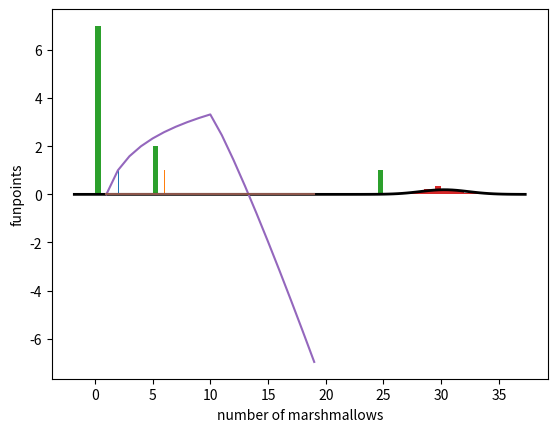

Python code for this plot:
import random
import numpy as np
import matplotlib.pyplot as plt
import math

data = (np.random.randn(100) * 2 + 30)

coinflip_outcomes = random.choices(["heads","tails"], weights=[50,50], k=5)
print (coinflip_outcomes)
num_heads = coinflip_outcomes.count("heads")
plt.hist(num_heads)


die_roll = random.randint(1,6)
print(die_roll)
plt.hist(die_roll)

number_of_players = 10
number_of_tickets = 5
ticket_cost = 0
all_outcomes = [None] * number_of_players
for i in range(0, number_of_players):
    lottery_outcomes = random.choices([0, 5, 20, 100], weights=[84,10,5,1], k=number_of_tickets)
    all_outcomes[i] = sum(lottery_outcomes)
plt.hist(all_outcomes, bins=50)


from scipy.stats import norm
bin_size = 0.5
plt.hist(data, density = True, bins=np.arange(25,36,bin_size))

mu, std = norm.fit(data) 

# Plot the PDF.
xmin, xmax = plt.xlim()
x = np.linspace(xmin, xmax, 100)
p = norm.pdf(x, mu, std)
  
plt.plot(x, p, 'k', linewidth=2)
  
plt.show()

def MM_utility(number_of_marshmallows):
    if (number_of_marshmallows < 10):
        return math.log(number_of_marshmallows,2)
    else:
        return math.log(number_of_marshmallows,2) - math.pow(number_of_marshmallows - 10, 1.1)

MMlist = []
for i in range (1,20):
    MMlist.append(MM_utility(i))

plt.plot(range(1,20),MMlist)
plt.xlabel("number of marshmallows")
plt.ylabel("funpoints")

def MM_utility(number_of_marshmallows):
    return 0 #add your code here

MMlist = []
for i in range (1,20):
    MMlist.append(MM_utility(i))

plt.plot(range(1,20),MMlist)
plt.xlabel("number of marshmallows")
plt.ylabel("funpoints")

Utility_one_MM = MM_utility(1)

amount_of_extra_marshmallows = 1 # try varying this variable.
Utility_of_extra_marshmallows = MM_utility(amount_of_extra_marshmallows + 1)
trust_level = 0.8 # odds that the experimenter keeps their promise. try varying this variable.

waiting_penalty = 1.4 # an arbitrary amount of funpoints. try varying this variable.

expected_utility_of_waiting = Utility_of_extra_marshmallows * trust_level - waiting_penalty

if (Utility_one_MM > expected_utility_of_waiting):
    print("eat the marshmallow!")
else:
    print("have some patience!")

def play_slot_machine(machine_number):
    slot_machine_1_payout = 100
    slot_machine_1_payout_chance = 0.1 # slot machine 1 gives a 10% chance of winning 100 dollars. Now add 2 more machines!

    if (machine_number == 1):
        return random.choices([slot_machine_1_payout,0], weights=[slot_machine_1_payout_chance,1 - slot_machine_1_payout_chance], k=1)[0] # add the other 2 machines

total_rounds = 1000
exploration_rounds_per_machine = 100

for i in range(1, exploration_rounds_per_machine):
    print(play_slot_machine(1)) # adapt or add to this code to use and store the output of all 3 machines, so you can calculate the average profit of each machine!

exploration_phase_profit = 0 # change!

best_machine_number = 1 # write logic for this

exploitation_phase_profit = 0 # leave this at 0
for i in range(1, total_rounds - exploration_rounds_per_machine * 3): # for the remaining rounds, exploit the best machine
    exploitation_phase_profit += play_slot_machine(best_machine_number)

print("total profit is: " + str(exploration_phase_profit + exploitation_phase_profit))